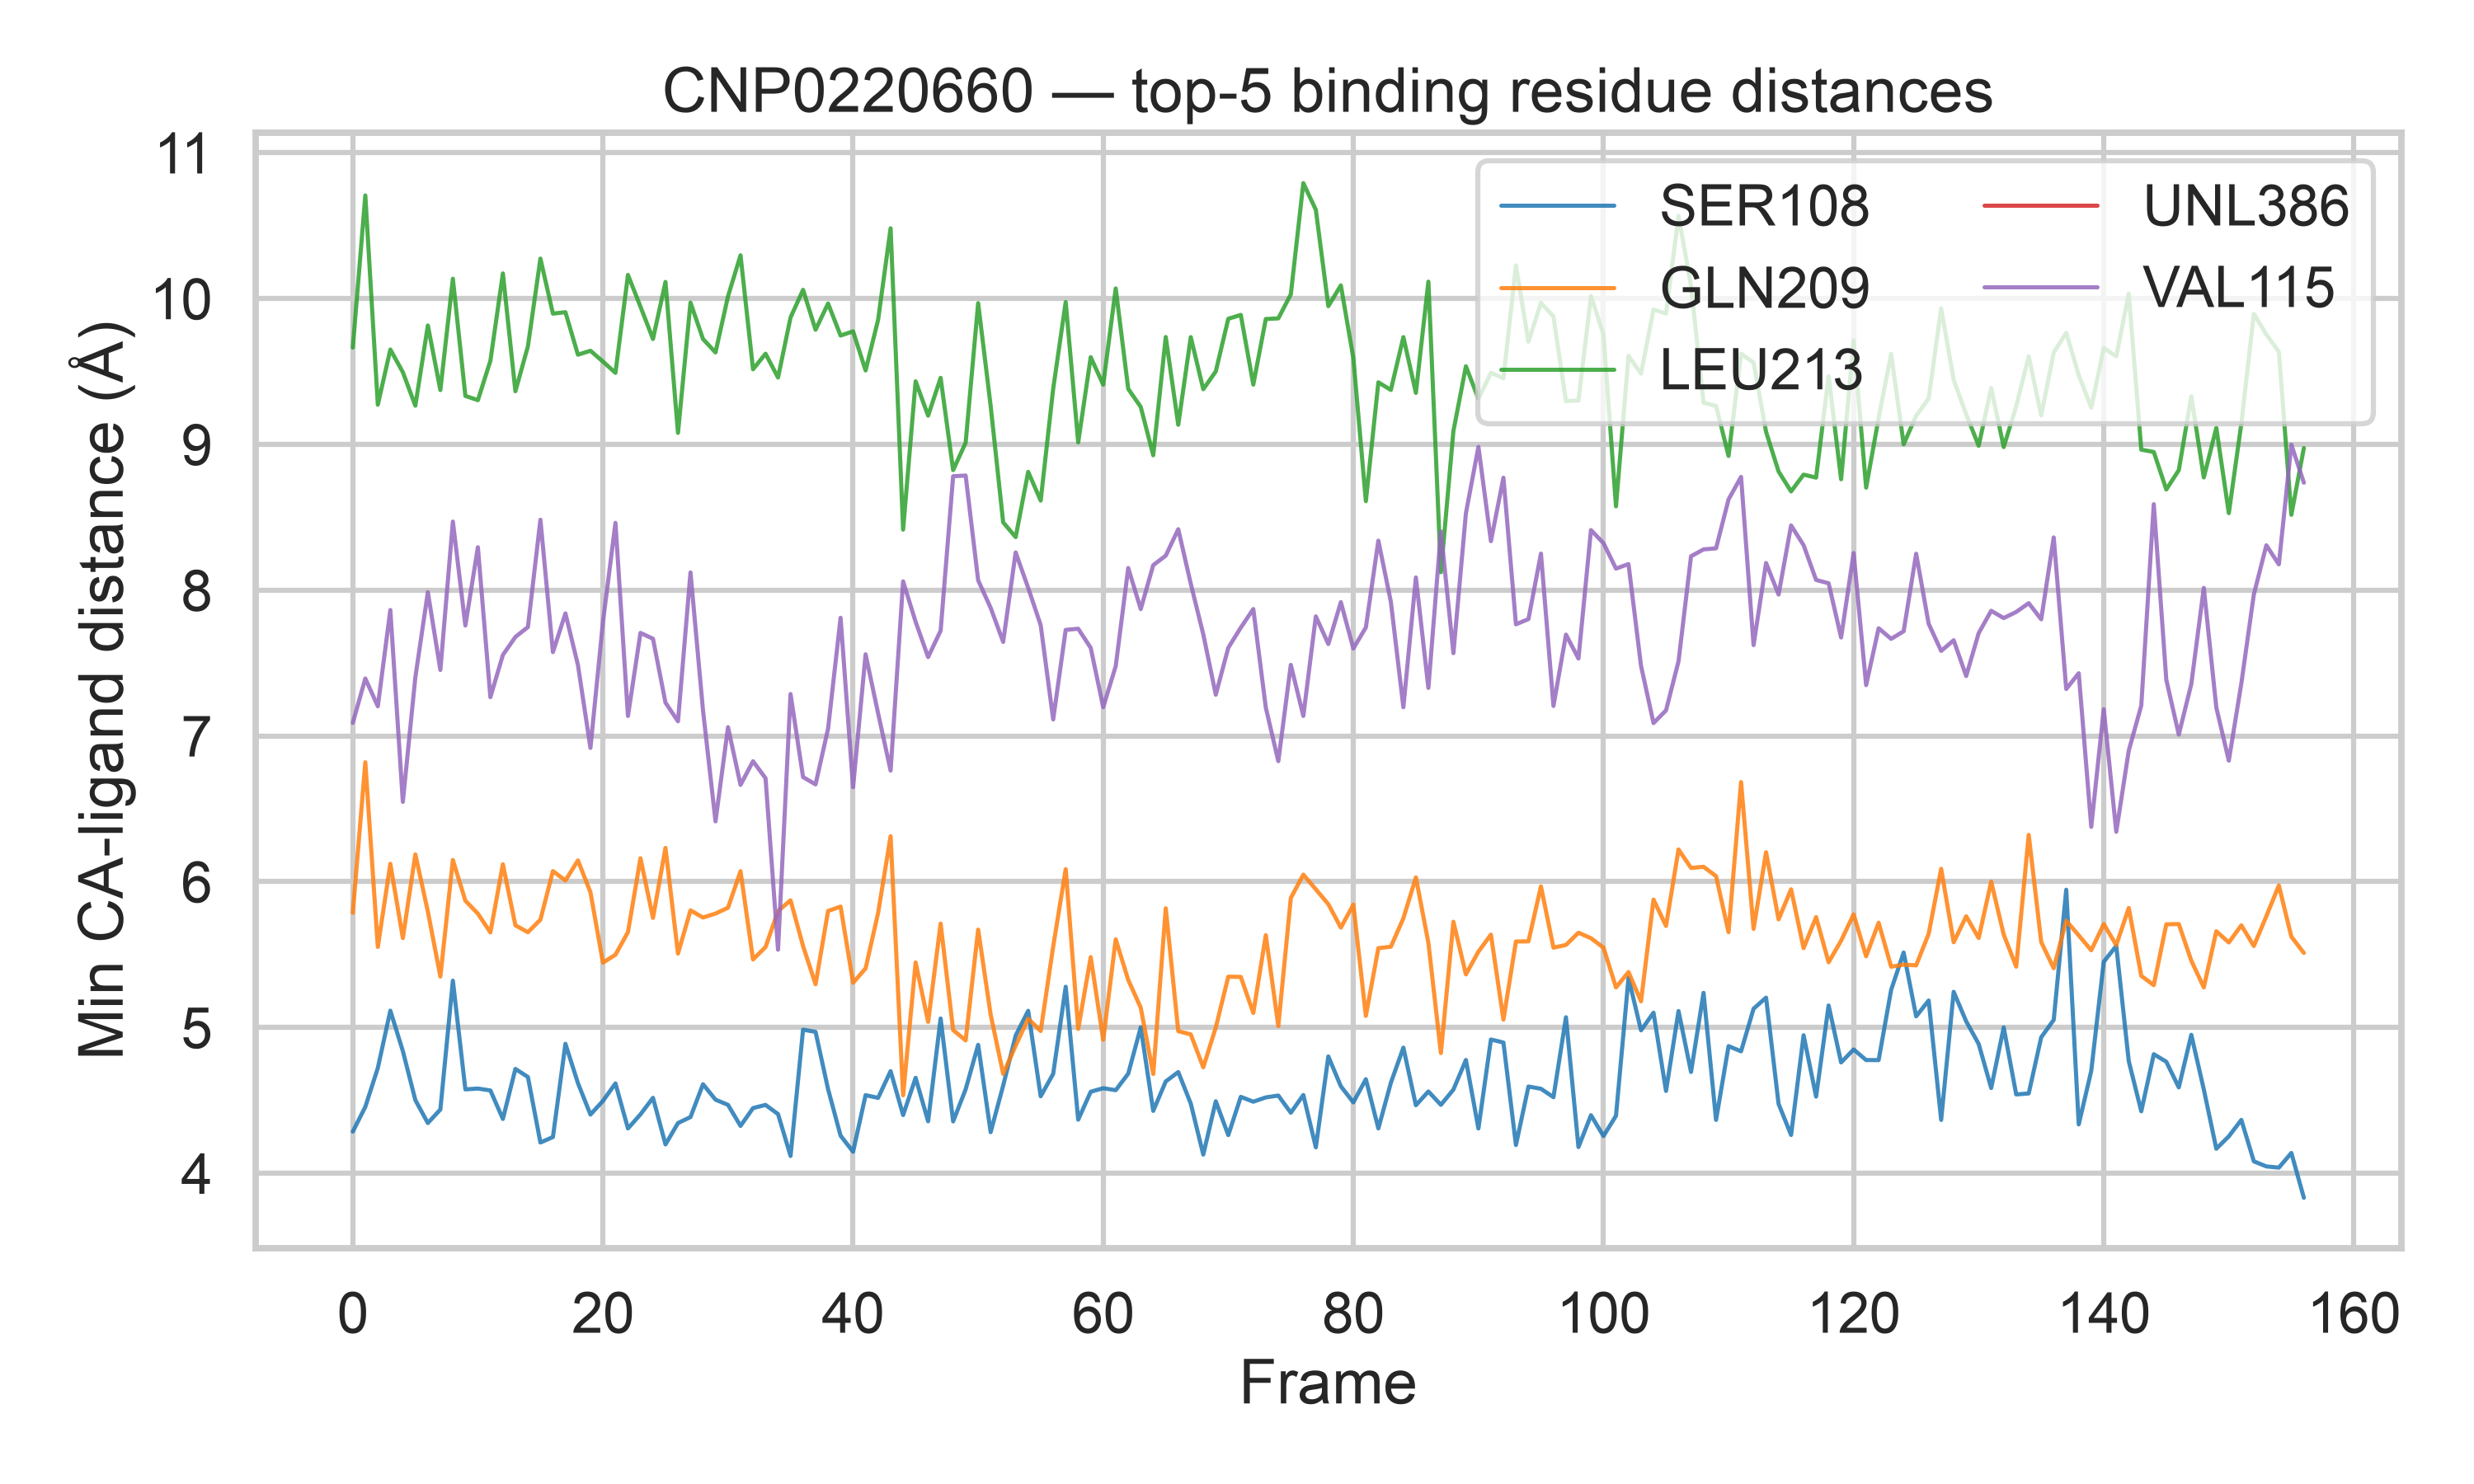

The file beside this chart, header and first rows:
frame, SER108, GLN209, LEU213, UNL386, VAL115
0, 4.285, 5.786, 9.664, , 7.089
1, 4.455, 6.819, 10.71, , 7.394
2, 4.721, 5.552, 9.272, , 7.203
3, 5.115, 6.122, 9.651, , 7.863
4, 4.838, 5.613, 9.495, , 6.547
5, 4.501, 6.187, 9.265, , 7.402
6, 4.344, 5.795, 9.816, , 7.986
7, 4.437, 5.349, 9.372, , 7.452
8, 5.321, 6.149, 10.14, , 8.47
9, 4.575, 5.869, 9.332, , 7.757
10, 4.58, 5.781, 9.303, , 8.294
11, 4.567, 5.651, 9.573, , 7.266
12, 4.372, 6.119, 10.17, , 7.555
13, 4.715, 5.7, 9.364, , 7.679
14, 4.66, 5.653, 9.672, , 7.746
15, 4.21, 5.739, 10.27, , 8.483
16, 4.248, 6.072, 9.897, , 7.574
17, 4.887, 6.008, 9.907, , 7.84
18, 4.618, 6.145, 9.615, , 7.487
19, 4.402, 5.927, 9.642, , 6.917
20, 4.496, 5.444, 9.568, , 7.781
21, 4.615, 5.498, 9.49, , 8.461
22, 4.307, 5.654, 10.16, , 7.136
23, 4.403, 6.161, 9.945, , 7.707
24, 4.517, 5.751, 9.723, , 7.666
25, 4.197, 6.231, 10.11, , 7.228
26, 4.344, 5.506, 9.079, , 7.1
27, 4.385, 5.803, 9.972, , 8.121
28, 4.61, 5.754, 9.723, , 7.175
29, 4.504, 5.781, 9.631, , 6.414
30, 4.468, 5.821, 10.02, , 7.06
31, 4.324, 6.072, 10.3, , 6.664
32, 4.446, 5.466, 9.515, , 6.826
33, 4.468, 5.551, 9.622, , 6.709
34, 4.405, 5.799, 9.458, , 5.533
35, 4.118, 5.872, 9.871, , 7.287
36, 4.984, 5.558, 10.06, , 6.717
37, 4.969, 5.296, 9.786, , 6.667
38, 4.576, 5.799, 9.966, , 7.049
39, 4.257, 5.829, 9.746, , 7.81
40, 4.147, 5.306, 9.775, , 6.647
41, 4.535, 5.405, 9.507, , 7.559
42, 4.516, 5.785, 9.854, , 7.155
43, 4.7, 6.312, 10.48, , 6.762
44, 4.399, 4.534, 8.415, , 8.06
45, 4.654, 5.445, 9.433, , 7.782
46, 4.356, 5.038, 9.197, , 7.541
47, 5.061, 5.712, 9.456, , 7.722
48, 4.355, 4.982, 8.823, , 8.781
49, 4.575, 4.911, 9.011, , 8.786
50, 4.88, 5.671, 9.969, , 8.067
51, 4.281, 5.088, 9.264, , 7.878
52, 4.601, 4.681, 8.465, , 7.645
53, 4.944, 4.875, 8.363, , 8.258
54, 5.114, 5.06, 8.811, , 8.015
55, 4.527, 4.975, 8.614, , 7.76
56, 4.681, 5.555, 9.381, , 7.113
57, 5.279, 6.086, 9.976, , 7.727
58, 4.367, 4.99, 9.013, , 7.735
59, 4.558, 5.482, 9.598, , 7.604
... 97 more rows
